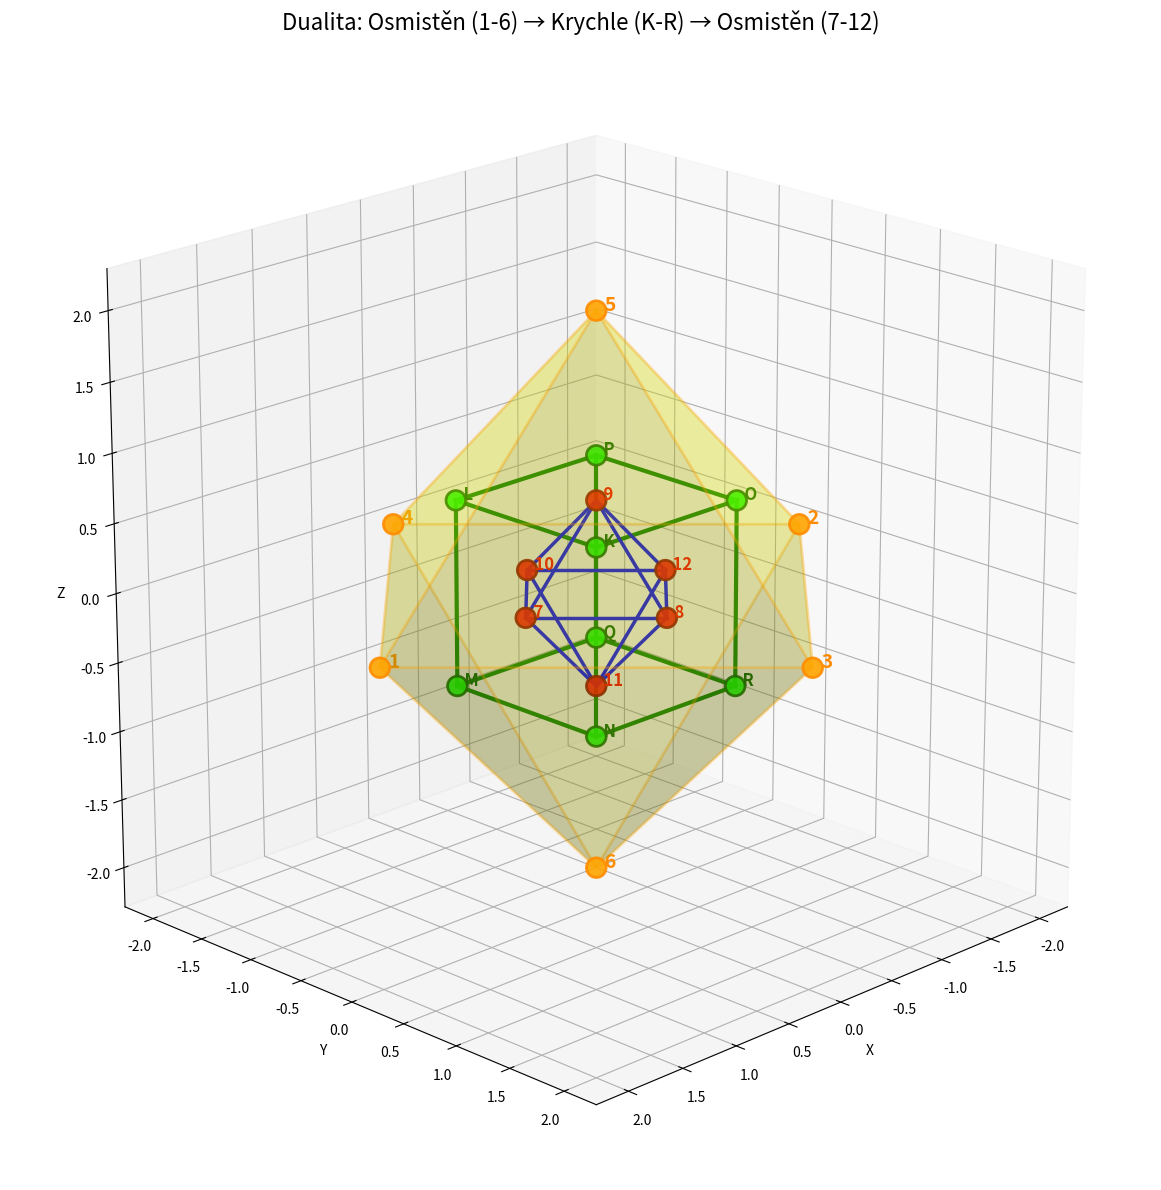

The script that saved this image:
import numpy as np
import matplotlib.pyplot as plt
from mpl_toolkits.mplot3d import Axes3D

fig = plt.figure(figsize=(12, 12))
ax = fig.add_subplot(111, projection='3d')

# ========== VNĚJŠÍ OSMISTĚN (největší) ==========
scale = 2
vertices_outer_octahedron = np.array([
    [ scale,  0,  0],  # 1: +X
    [-scale,  0,  0],  # 2: -X
    [ 0,  scale,  0],  # 3: +Y
    [ 0, -scale,  0],  # 4: -Y
    [ 0,  0,  scale],  # 5: +Z
    [ 0,  0, -scale]   # 6: -Z
])

labels_outer_octahedron = ['1', '2', '3', '4', '5', '6']

faces_outer_octahedron = [
    (0, 2, 4),  # stěna 0: +X, +Y, +Z
    (0, 4, 3),  # stěna 1: +X, +Z, -Y
    (0, 3, 5),  # stěna 2: +X, -Y, -Z
    (0, 5, 2),  # stěna 3: +X, -Z, +Y
    (1, 4, 2),  # stěna 4: -X, +Z, +Y
    (1, 3, 4),  # stěna 5: -X, -Y, +Z
    (1, 5, 3),  # stěna 6: -X, -Z, -Y
    (1, 2, 5)   # stěna 7: -X, +Y, -Z
]

# ========== VEPSANÁ KRYCHLE ==========
def triangle_center(v1, v2, v3):
    """Vypočítá těžiště trojúhelníku"""
    return (v1 + v2 + v3) / 3

vertices_middle_cube = []

for i, face in enumerate(faces_outer_octahedron):
    a, b, c = face
    center = triangle_center(
        vertices_outer_octahedron[a],
        vertices_outer_octahedron[b],
        vertices_outer_octahedron[c]
    )
    vertices_middle_cube.append(center)

vertices_middle_cube = np.array(vertices_middle_cube)

labels_middle_cube = ['K', 'L', 'M', 'N', 'O', 'P', 'Q', 'R']

def find_cube_edges(faces):
    """Najde hrany krychle na základě sousedních stěn"""
    edges = []
    for i in range(len(faces)):
        for j in range(i + 1, len(faces)):
            shared = len(set(faces[i]) & set(faces[j]))
            if shared == 2:
                edges.append((i, j))
    return edges

edges_middle_cube = find_cube_edges(faces_outer_octahedron)

# ========== VNITŘNÍ OSMISTĚN ==========
def find_cube_faces_from_octahedron_faces(oct_faces):
    """Najde stěny krychle"""
    vertex_to_faces = {}
    for face_idx, face in enumerate(oct_faces):
        for vertex in face:
            if vertex not in vertex_to_faces:
                vertex_to_faces[vertex] = []
            vertex_to_faces[vertex].append(face_idx)
    
    cube_faces = []
    for vertex, face_indices in vertex_to_faces.items():
        if len(face_indices) == 4:
            cube_faces.append(face_indices)
    
    return cube_faces

faces_middle_cube = find_cube_faces_from_octahedron_faces(faces_outer_octahedron)

def quad_center(v1, v2, v3, v4):
    """Vypočítá střed čtyřúhelníku"""
    return (v1 + v2 + v3 + v4) / 4

vertices_inner_octahedron = []

for i, face in enumerate(faces_middle_cube):
    centers = [vertices_middle_cube[idx] for idx in face]
    center = quad_center(centers[0], centers[1], centers[2], centers[3])
    vertices_inner_octahedron.append(center)

vertices_inner_octahedron = np.array(vertices_inner_octahedron)

labels_inner_octahedron = ['7', '8', '9', '10', '11', '12']

edges_inner_octahedron = []
for i in range(len(faces_middle_cube)):
    for j in range(i + 1, len(faces_middle_cube)):
        shared = len(set(faces_middle_cube[i]) & set(faces_middle_cube[j]))
        if shared == 2:
            edges_inner_octahedron.append((i, j))

# ========== VÝPOČET DÉLEK HRAN ==========

def edge_length(v1, v2):
    """Vypočítá délku hrany mezi dvěma vrcholy"""
    return np.linalg.norm(v2 - v1)

print("="*60)
print("DÉLKY HRAN TĚLES")
print("="*60)

# 1. Vnější osmistěn
# Vezmeme libovolnou hranu - např. mezi vrcholy 1 a 3 (indexy 0 a 2)
outer_oct_edge = edge_length(vertices_outer_octahedron[0], vertices_outer_octahedron[2])
print(f"\n1. VNĚJŠÍ OSMISTĚN (vrcholy 1-6):")
print(f"   Délka hrany: {outer_oct_edge:.6f}")
print(f"   Délka hrany: 2√2 = {2*np.sqrt(2):.6f}")

# 2. Vepsaná krychle
# Vezmeme libovolnou hranu
if len(edges_middle_cube) > 0:
    i, j = edges_middle_cube[0]
    middle_cube_edge = edge_length(vertices_middle_cube[i], vertices_middle_cube[j])
    print(f"\n2. VEPSANÁ KRYCHLE (vrcholy K-R):")
    print(f"   Délka hrany: {middle_cube_edge:.6f}")
    print(f"   Délka hrany: 2√(2/3) = {2*np.sqrt(2/3):.6f}")

# 3. Vnitřní osmistěn
if len(edges_inner_octahedron) > 0:
    i, j = edges_inner_octahedron[0]
    inner_oct_edge = edge_length(vertices_inner_octahedron[i], vertices_inner_octahedron[j])
    print(f"\n3. VNITŘNÍ OSMISTĚN (vrcholy 7-12):")
    print(f"   Délka hrany: {inner_oct_edge:.6f}")
    print(f"   Délka hrany: 2√(2/9) = {2*np.sqrt(2/9):.6f}")

# Poměry délek
print("\n" + "="*60)
print("POMĚRY DÉLEK HRAN:")
print("="*60)
print(f"Vnější osmistěn : Vepsaná krychle = {outer_oct_edge/middle_cube_edge:.6f} ≈ √3 = {np.sqrt(3):.6f}")
print(f"Vepsaná krychle : Vnitřní osmistěn = {middle_cube_edge/inner_oct_edge:.6f} = 3")
print(f"Vnější osmistěn : Vnitřní osmistěn = {outer_oct_edge/inner_oct_edge:.6f} ≈ 3√3 = {3*np.sqrt(3):.6f}")

# Matematický vzorec
print("\n" + "="*60)
print("MATEMATICKÉ VZORCE:")
print("="*60)
print("Pokud vnější osmistěn má hranu délky a:")
print(f"  - Vnější osmistěn:  a = {scale}√2")
print(f"  - Vepsaná krychle:  a/√3 = {scale}√(2/3)")
print(f"  - Vnitřní osmistěn: a/3 = {scale}√(2/9)")

# ========== VYKRESLENÍ ==========

# 1. Vnější osmistěn - žlutý průhledný
ax.plot_trisurf(
    vertices_outer_octahedron[:, 0],
    vertices_outer_octahedron[:, 1],
    vertices_outer_octahedron[:, 2],
    triangles=faces_outer_octahedron,
    alpha=0.2,
    color='yellow',
    edgecolor='orange',
    linewidth=2
)

# 2. Vepsaná krychle - zelené hrany
for edge in edges_middle_cube:
    i, j = edge
    ax.plot(
        [vertices_middle_cube[i, 0], vertices_middle_cube[j, 0]],
        [vertices_middle_cube[i, 1], vertices_middle_cube[j, 1]],
        [vertices_middle_cube[i, 2], vertices_middle_cube[j, 2]],
        'g-', linewidth=3
    )

# 3. Vnitřní osmistěn - modré hrany
for edge in edges_inner_octahedron:
    i, j = edge
    ax.plot(
        [vertices_inner_octahedron[i, 0], vertices_inner_octahedron[j, 0]],
        [vertices_inner_octahedron[i, 1], vertices_inner_octahedron[j, 1]],
        [vertices_inner_octahedron[i, 2], vertices_inner_octahedron[j, 2]],
        'b-', linewidth=2.5, color='blue'
    )

# ========== VRCHOLY S POPISKY ==========

# Vrcholy vnějšího osmistěnu - oranžové s popisky 1-6
ax.scatter(vertices_outer_octahedron[:, 0],
           vertices_outer_octahedron[:, 1],
           vertices_outer_octahedron[:, 2],
           c='orange', s=200, alpha=0.9, edgecolors='darkorange', linewidth=2, zorder=5)

for vertex, label in zip(vertices_outer_octahedron, labels_outer_octahedron):
    ax.text(vertex[0], vertex[1], vertex[2], f'  {label}', 
            fontsize=14, fontweight='bold', color='darkorange')

# Vrcholy vepsané krychle - zelené s popisky K-R
ax.scatter(vertices_middle_cube[:, 0],
           vertices_middle_cube[:, 1],
           vertices_middle_cube[:, 2],
           c='lime', s=200, alpha=0.9, edgecolors='darkgreen', linewidth=2, zorder=6)

for vertex, label in zip(vertices_middle_cube, labels_middle_cube):
    ax.text(vertex[0], vertex[1], vertex[2], f'  {label}', 
            fontsize=12, fontweight='bold', color='darkgreen')

# Vrcholy vnitřního osmistěnu - červené s popisky 7-12
ax.scatter(vertices_inner_octahedron[:, 0],
           vertices_inner_octahedron[:, 1],
           vertices_inner_octahedron[:, 2],
           c='red', s=200, alpha=0.9, edgecolors='darkred', linewidth=2, zorder=7)

for vertex, label in zip(vertices_inner_octahedron, labels_inner_octahedron):
    ax.text(vertex[0], vertex[1], vertex[2], f'  {label}', 
            fontsize=12, fontweight='bold', color='red')

# Nastavení
ax.set_xlabel('X')
ax.set_ylabel('Y')
ax.set_zlabel('Z')
ax.set_box_aspect([1, 1, 1])
ax.set_title('Dualita: Osmistěn (1-6) → Krychle (K-R) → Osmistěn (7-12)', fontsize=16)
ax.view_init(elev=20, azim=45)

plt.tight_layout()
plt.show()
"""

## Výstup v konzoli:

============================================================
DÉLKY HRAN TĚLES
============================================================

1. VNĚJŠÍ OSMISTĚN (vrcholy 1-6):
   Délka hrany: 2.828427
   Délka hrany: 2√2 = 2.828427

2. VEPSANÁ KRYCHLE (vrcholy K-R):
   Délka hrany: 1.632993
   Délka hrany: 2√(2/3) = 1.632993

3. VNITŘNÍ OSMISTĚN (vrcholy 7-12):
   Délka hrany: 0.942809
   Délka hrany: 2√(2/9) = 0.942809

============================================================
POMĚRY DÉLEK HRAN:
============================================================
Vnější osmistěn : Vepsaná krychle = 1.732051 ≈ √3 = 1.732051
Vepsaná krychle : Vnitřní osmistěn = 1.732051 ≈ √3 = 1.732051
Vnější osmistěn : Vnitřní osmistěn = 3.000000 = 3

============================================================
MATEMATICKÉ VZORCE:
============================================================
Pokud vnější osmistěn má hranu délky a:
  - Vnější osmistěn:  a = 2√2
  - Vepsaná krychle:  a/√3 = 2√(2/3)
  - Vnitřní osmistěn: a/3 = 2√(2/9) """